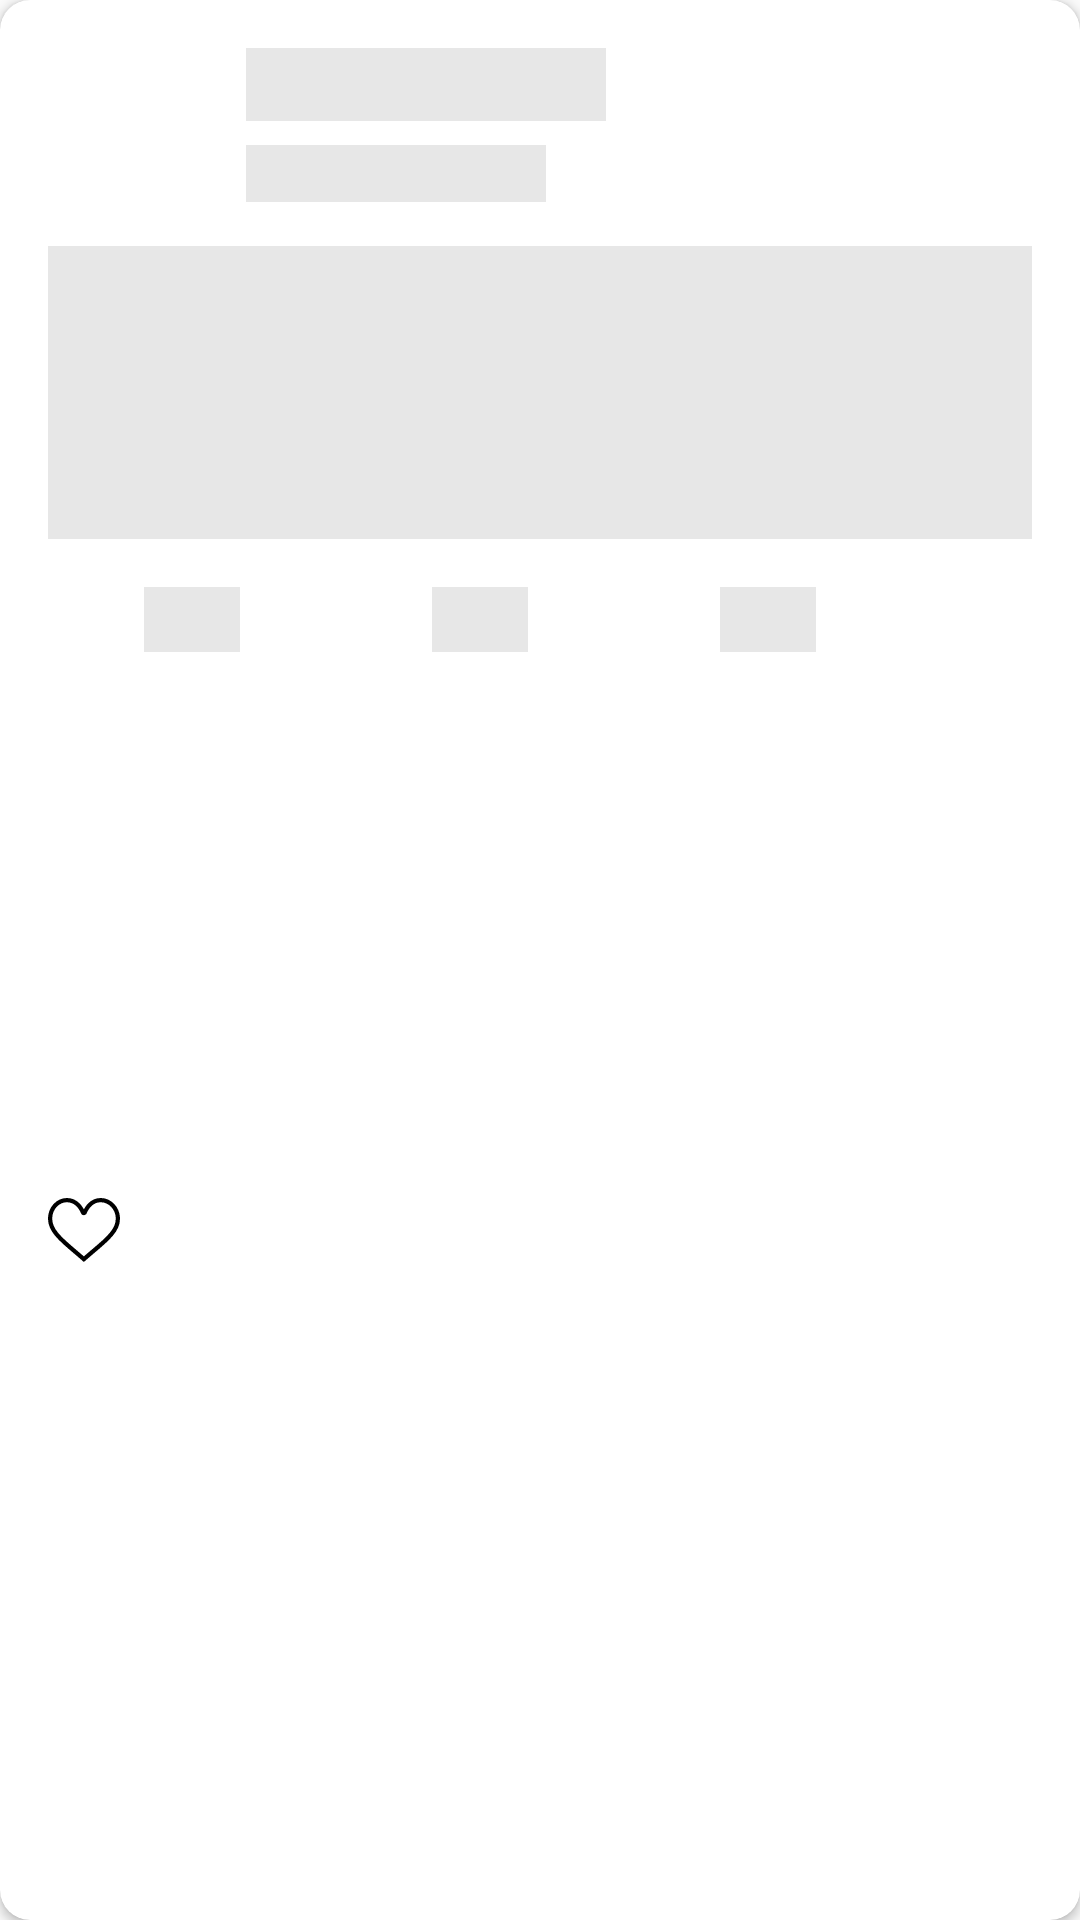

Reconstruct the res/layout file that produces this screen, plus the resources it refers to.
<!-- AndroidManifest.xml: application theme AppTheme -->
<!-- res/layout/shimmer_post.xml -->
<?xml version="1.0" encoding="utf-8"?>
<androidx.cardview.widget.CardView xmlns:android="http://schemas.android.com/apk/res/android"
    xmlns:app="http://schemas.android.com/apk/res-auto"
    xmlns:tools="http://schemas.android.com/tools"
    android:layout_width="match_parent"
    android:layout_height="wrap_content"
    android:layout_marginTop="@dimen/margin_small"
    android:layout_marginBottom="@dimen/margin_small"
    app:cardCornerRadius="@dimen/card_view_corner">

    <androidx.constraintlayout.widget.ConstraintLayout

        android:layout_width="match_parent"
        android:layout_height="match_parent">

        <ImageView
            android:id="@+id/imageView2"
            android:layout_width="@dimen/logo_width"
            android:layout_height="@dimen/logo_height"
            android:layout_marginStart="@dimen/margin_normal"
            android:layout_marginTop="@dimen/margin_normal"
            android:adjustViewBounds="true"
            android:src="@drawable/placeholder_avatar"
            app:layout_constraintStart_toStartOf="parent"
            app:layout_constraintTop_toTopOf="parent" />

        <TextView
            android:id="@+id/textView"
            android:layout_width="120dp"
            android:layout_height="wrap_content"
            android:layout_marginStart="@dimen/margin_normal"
            android:layout_marginTop="@dimen/margin_normal"
            android:background="@color/colorGray"
            android:textColor="@color/colorBlack"
            android:textSize="@dimen/header_font_size"
            android:textStyle="bold"
            app:layout_constraintStart_toEndOf="@+id/imageView2"
            app:layout_constraintTop_toTopOf="parent" />

        <TextView
            android:layout_width="100dp"
            android:layout_height="wrap_content"
            android:layout_marginStart="@dimen/margin_normal"
            android:layout_marginTop="@dimen/margin_small"
            android:background="@color/colorGray"
            android:textSize="@dimen/description_font_size"
            app:layout_constraintStart_toEndOf="@+id/imageView2"
            app:layout_constraintTop_toBottomOf="@+id/textView" />

        <TextView
            android:id="@+id/textView2"
            android:layout_width="0dp"
            android:layout_height="wrap_content"
            android:layout_marginStart="@dimen/margin_normal"
            android:layout_marginTop="@dimen/margin_normal"
            android:layout_marginEnd="@dimen/margin_normal"
            android:background="@color/colorGray"
            android:lines="5"
            android:textColor="@color/colorBlack"
            android:textSize="@dimen/content_font_size"
            app:layout_constraintEnd_toEndOf="parent"
            app:layout_constraintStart_toStartOf="parent"
            app:layout_constraintTop_toBottomOf="@+id/imageView2" />

        <ImageView
            android:id="@+id/imageView3"
            android:layout_width="@dimen/icon_width"
            android:layout_height="@dimen/icon_height"
            android:layout_marginStart="@dimen/margin_normal"
            android:layout_marginTop="@dimen/margin_normal"
            android:layout_marginBottom="@dimen/margin_normal"
            android:src="@drawable/ic_like"
            app:layout_constraintBottom_toBottomOf="parent"
            app:layout_constraintStart_toStartOf="parent"
            app:layout_constraintTop_toBottomOf="@+id/textView2" />

        <TextView
            android:layout_width="@dimen/margin_large"
            android:layout_height="wrap_content"
            android:layout_marginStart="@dimen/margin_small"
            android:layout_marginTop="@dimen/margin_normal"
            android:background="@color/colorGray"
            android:gravity="center"
            android:textColor="@color/colorBlack"
            android:textSize="@dimen/content_font_size"
            app:layout_constraintStart_toEndOf="@+id/imageView5"
            app:layout_constraintTop_toBottomOf="@+id/textView2" />

        <ImageView
            android:id="@+id/imageView4"
            android:layout_width="@dimen/icon_width"
            android:layout_height="@dimen/icon_height"
            android:layout_marginStart="@dimen/margin_large"
            android:layout_marginTop="@dimen/margin_normal"
            android:src="@drawable/ic_comment"
            app:layout_constraintStart_toEndOf="@+id/textView3"
            app:layout_constraintTop_toBottomOf="@+id/textView2" />

        <TextView
            android:id="@+id/textView4"
            android:layout_width="@dimen/margin_large"
            android:layout_height="wrap_content"
            android:layout_marginStart="@dimen/margin_small"
            android:layout_marginTop="@dimen/margin_normal"
            android:background="@color/colorGray"
            android:gravity="center"
            android:textColor="@color/colorBlack"
            android:textSize="@dimen/content_font_size"
            app:layout_constraintStart_toEndOf="@+id/imageView4"
            app:layout_constraintTop_toBottomOf="@+id/textView2" />

        <ImageView
            android:id="@+id/imageView5"
            android:layout_width="@dimen/icon_width"
            android:layout_height="@dimen/icon_height"
            android:layout_marginStart="@dimen/margin_large"
            android:layout_marginTop="@dimen/margin_normal"
            android:src="@drawable/ic_share"
            app:layout_constraintStart_toEndOf="@+id/textView4"
            app:layout_constraintTop_toBottomOf="@+id/textView2" />

        <TextView
            android:id="@+id/textView3"
            android:layout_width="@dimen/margin_large"
            android:layout_height="wrap_content"
            android:layout_marginStart="@dimen/margin_small"
            android:layout_marginTop="@dimen/margin_normal"
            android:background="@color/colorGray"
            android:gravity="center"
            android:textColor="@color/colorBlack"
            android:textSize="@dimen/content_font_size"
            app:layout_constraintStart_toEndOf="@+id/imageView3"
            app:layout_constraintTop_toBottomOf="@+id/textView2" />
    </androidx.constraintlayout.widget.ConstraintLayout>
</androidx.cardview.widget.CardView>
<!-- resources referenced by this layout -->
<resources>
  <color name="colorBlack">#000000</color>
  <color name="colorGray">#E7E7E7</color>
  <dimen name="card_view_corner">10dp</dimen>
  <dimen name="content_font_size">16sp</dimen>
  <dimen name="description_font_size">14sp</dimen>
  <dimen name="header_font_size">18sp</dimen>
  <dimen name="icon_height">24dp</dimen>
  <dimen name="icon_width">24dp</dimen>
  <dimen name="logo_height">50dp</dimen>
  <dimen name="logo_width">50dp</dimen>
  <dimen name="margin_large">32dp</dimen>
  <dimen name="margin_normal">16dp</dimen>
  <dimen name="margin_small">8dp</dimen>
  <!-- drawable ic_like (drawable) -->
  <vector xmlns:android="http://schemas.android.com/apk/res/android"
      android:width="24dp"
      android:height="24dp"
      android:viewportWidth="512"
      android:viewportHeight="512">
    <path
        android:fillColor="#FF000000"
        android:pathData="M511.812,167.165c-1.702,-36.088 -16.232,-70.306 -40.914,-96.353c-25.567,-26.981 -59.251,-41.993 -94.847,-42.272c-34.009,-0.257 -63.948,12.15 -88.992,36.905c-14.257,14.091 -24.699,30.11 -32.057,44.104c-7.358,-13.994 -17.8,-30.013 -32.057,-44.104c-25.047,-24.754 -55.004,-37.158 -88.993,-36.905c-35.545,0.278 -68.917,15.336 -93.967,42.4C16.029,96.82 1.896,130.993 0.19,167.165c-4.464,94.635 70.036,158.12 182.806,254.216c19.824,16.893 40.324,34.362 62.129,53.441l9.877,8.643l9.877,-8.643c23.121,-20.23 44.813,-38.641 65.789,-56.445C442.411,323.538 516.232,260.884 511.812,167.165zM439.818,275.475c-29.97,36.353 -73.478,73.279 -128.562,120.03c-18.057,15.325 -36.642,31.099 -56.253,48.129c-18.29,-15.892 -35.664,-30.698 -52.55,-45.087c-55.77,-47.524 -99.819,-85.061 -130.02,-121.835c-30.986,-37.731 -44.024,-71.079 -42.276,-108.133c2.89,-61.271 48.585,-109.605 104.029,-110.039c0.271,-0.002 0.533,-0.003 0.803,-0.003c57.965,0 87.525,49.314 100.005,78.802c3.424,8.09 11.278,13.318 20.007,13.318c8.729,0 16.583,-5.228 20.007,-13.318c12.48,-29.49 42.033,-78.801 100.004,-78.801c0.267,0 0.535,0.001 0.803,0.003c55.624,0.435 103.188,49.799 106.029,110.039C483.57,205.158 470.609,238.125 439.818,275.475z"/>
  </vector>
  <style name="AppTheme" parent="Theme.AppCompat.Light.DarkActionBar">
          
          <item name="colorPrimary">@color/colorPrimary</item>
          <item name="colorPrimaryDark">@color/colorPrimaryDark</item>
          <item name="colorAccent">@color/colorAccent</item>
  
          
      </style>
  <color name="colorPrimary">#FF5722</color>
  <color name="colorPrimaryDark">#C5441B</color>
  <color name="colorAccent">#FF9800</color>
</resources>
